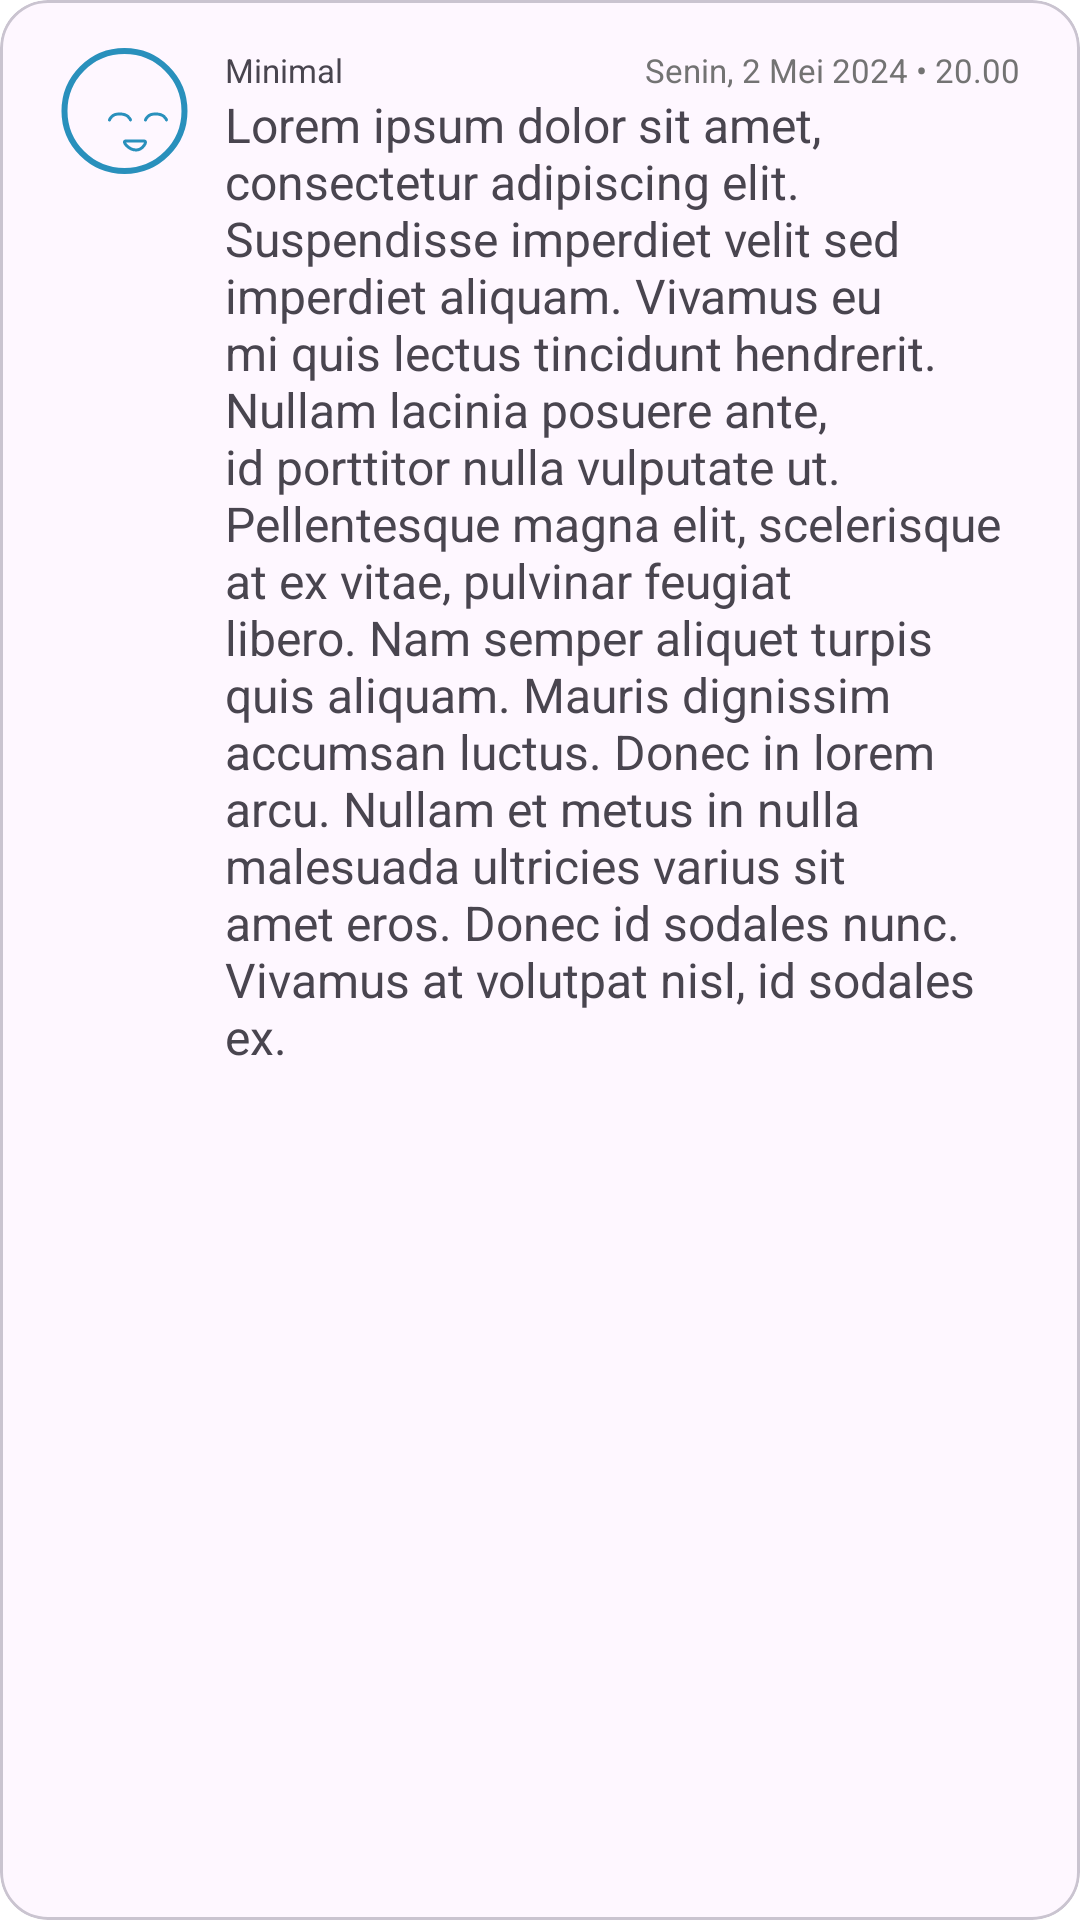

Produce the Android XML layout that renders to this screen, including the resource entries it uses.
<!-- AndroidManifest.xml: application theme Theme.Zenspire -->
<!-- res/layout/component_journal.xml -->
<?xml version="1.0" encoding="utf-8"?>
<com.google.android.material.card.MaterialCardView xmlns:android="http://schemas.android.com/apk/res/android"
    xmlns:app="http://schemas.android.com/apk/res-auto"
    android:layout_width="match_parent"
    android:layout_height="wrap_content"
    android:layout_marginBottom="4dp"
    app:cardCornerRadius="16dp"
    android:clickable="true">

    <androidx.constraintlayout.widget.ConstraintLayout
        android:layout_width="match_parent"
        android:layout_height="wrap_content"
        android:paddingHorizontal="20dp"
        android:paddingVertical="16dp">

        <com.google.android.material.imageview.ShapeableImageView
            android:id="@+id/img_mood"
            android:layout_width="wrap_content"
            android:layout_height="wrap_content"
            android:src="@drawable/ic_mood_sangat_baik"
            app:layout_constraintStart_toStartOf="parent"
            app:layout_constraintTop_toTopOf="parent" />

        <com.google.android.material.textview.MaterialTextView
            android:id="@+id/txt_mood"
            style="@style/font_extrasmall_medium"
            android:layout_width="wrap_content"
            android:layout_height="wrap_content"
            android:layout_marginStart="12dp"
            android:text="@string/angst_scale_1"
            android:outlineSpotShadowColor="@color/secondary_green_700"
            app:layout_constraintStart_toEndOf="@+id/img_mood"
            app:layout_constraintTop_toTopOf="parent" />

        <com.google.android.material.textview.MaterialTextView
            android:id="@+id/txt_title"
            style="@style/font_paragraph_regular"
            android:layout_width="0dp"
            android:layout_height="wrap_content"
            android:layout_marginStart="12dp"
            android:text="@string/lorem"
            app:layout_constraintEnd_toEndOf="parent"
            app:layout_constraintStart_toEndOf="@+id/img_mood"
            app:layout_constraintTop_toBottomOf="@+id/txt_mood" />

        <com.google.android.material.textview.MaterialTextView
            android:id="@+id/txt_date_time"
            style="@style/font_extrasmall_medium"
            android:layout_width="wrap_content"
            android:layout_height="wrap_content"
            android:text="Senin, 2 Mei 2024 • 20.00"
            android:textColor="@color/white_black_600"
            app:layout_constraintEnd_toEndOf="parent"
            app:layout_constraintTop_toTopOf="parent" />

    </androidx.constraintlayout.widget.ConstraintLayout>

</com.google.android.material.card.MaterialCardView>
<!-- resources referenced by this layout -->
<resources>
  <color name="secondary_green_700">#FF1AAD90</color>
  <color name="white_black_600">#FF737373</color>
  <!-- drawable ic_mood_sangat_baik (drawable) -->
  <vector xmlns:android="http://schemas.android.com/apk/res/android"
      android:width="43dp"
      android:height="42dp"
      android:viewportWidth="43"
      android:viewportHeight="42">
    <path
        android:pathData="M21.496,21m-20,0a20,20 0,1 1,40 0a20,20 0,1 1,-40 0"
        android:strokeWidth="2"
        android:fillColor="#00000000"
        android:strokeColor="#2990BC"/>
    <path
        android:strokeWidth="1"
        android:pathData="M16.496,24C16.597,23.568 16.944,23.175 17.239,22.878C17.509,22.605 17.856,22.39 18.196,22.235C18.722,21.997 19.333,22.003 19.894,22C20.43,21.998 20.987,22.014 21.499,22.206C21.836,22.332 22.21,22.476 22.5,22.7C22.767,22.906 22.928,23.16 23.146,23.419C23.2,23.482 23.381,23.624 23.4,23.72C23.424,23.831 23.413,23.879 23.496,23.967"
        android:fillColor="#00000000"
        android:strokeColor="#2990BC"
        android:strokeLineCap="round"/>
    <path
        android:strokeWidth="1"
        android:pathData="M28.496,24C28.597,23.568 28.944,23.175 29.239,22.878C29.509,22.605 29.856,22.39 30.196,22.235C30.722,21.997 31.333,22.003 31.894,22C32.43,21.998 32.987,22.014 33.499,22.206C33.836,22.332 34.21,22.476 34.5,22.7C34.767,22.906 34.928,23.16 35.146,23.419C35.2,23.482 35.381,23.624 35.401,23.72C35.424,23.831 35.414,23.879 35.496,23.967"
        android:fillColor="#00000000"
        android:strokeColor="#2990BC"
        android:strokeLineCap="round"/>
    <path
        android:strokeWidth="1"
        android:pathData="M21.958,31C20.465,31 22.842,34 25.411,34C27.439,34 29.481,31 27.975,31H21.958Z"
        android:fillColor="#00000000"
        android:fillType="evenOdd"
        android:strokeColor="#2990BC"
        android:strokeLineCap="round"/>
  </vector>
  <string name="angst_scale_1">Minimal</string>
  <string name="lorem">Lorem ipsum dolor sit amet, consectetur adipiscing elit. Suspendisse imperdiet velit sed imperdiet aliquam. Vivamus eu mi quis lectus tincidunt hendrerit. Nullam lacinia posuere ante, id porttitor nulla vulputate ut. Pellentesque magna elit, scelerisque at ex vitae, pulvinar feugiat libero. Nam semper aliquet turpis quis aliquam. Mauris dignissim accumsan luctus. Donec in lorem arcu. Nullam et metus in nulla malesuada ultricies varius sit amet eros. Donec id sodales nunc. Vivamus at volutpat nisl, id sodales ex.</string>
  <style name="font_extrasmall_medium">
          <item name="fontFamily">@font/montserrat_medium</item>
          <item name="android:textSize">@dimen/font_extrasmall</item>
      </style>
  <style name="font_paragraph_regular">
          <item name="fontFamily">@font/montserrat</item>
          <item name="android:textSize">@dimen/font_paragraph</item>
      </style>
  <style name="Theme.Zenspire" parent="Base.Theme.Zenspire" />
  <dimen name="font_extrasmall">11.11sp</dimen>
  <dimen name="font_paragraph">16sp</dimen>
  <style name="Base.Theme.Zenspire" parent="Theme.Material3.Light.NoActionBar">
          <item name="colorPrimary">@color/primary_blue_700</item>
          <item name="fontFamily">@font/montserrat</item>
          <item name="android:windowBackground">@color/white</item>
          <item name="android:statusBarColor">@color/white</item>
          <item name="android:windowLightStatusBar">true</item>
      </style>
  <color name="primary_blue_700">#FF12719C</color>
  <color name="white">#FFFFFFFF</color>
</resources>
